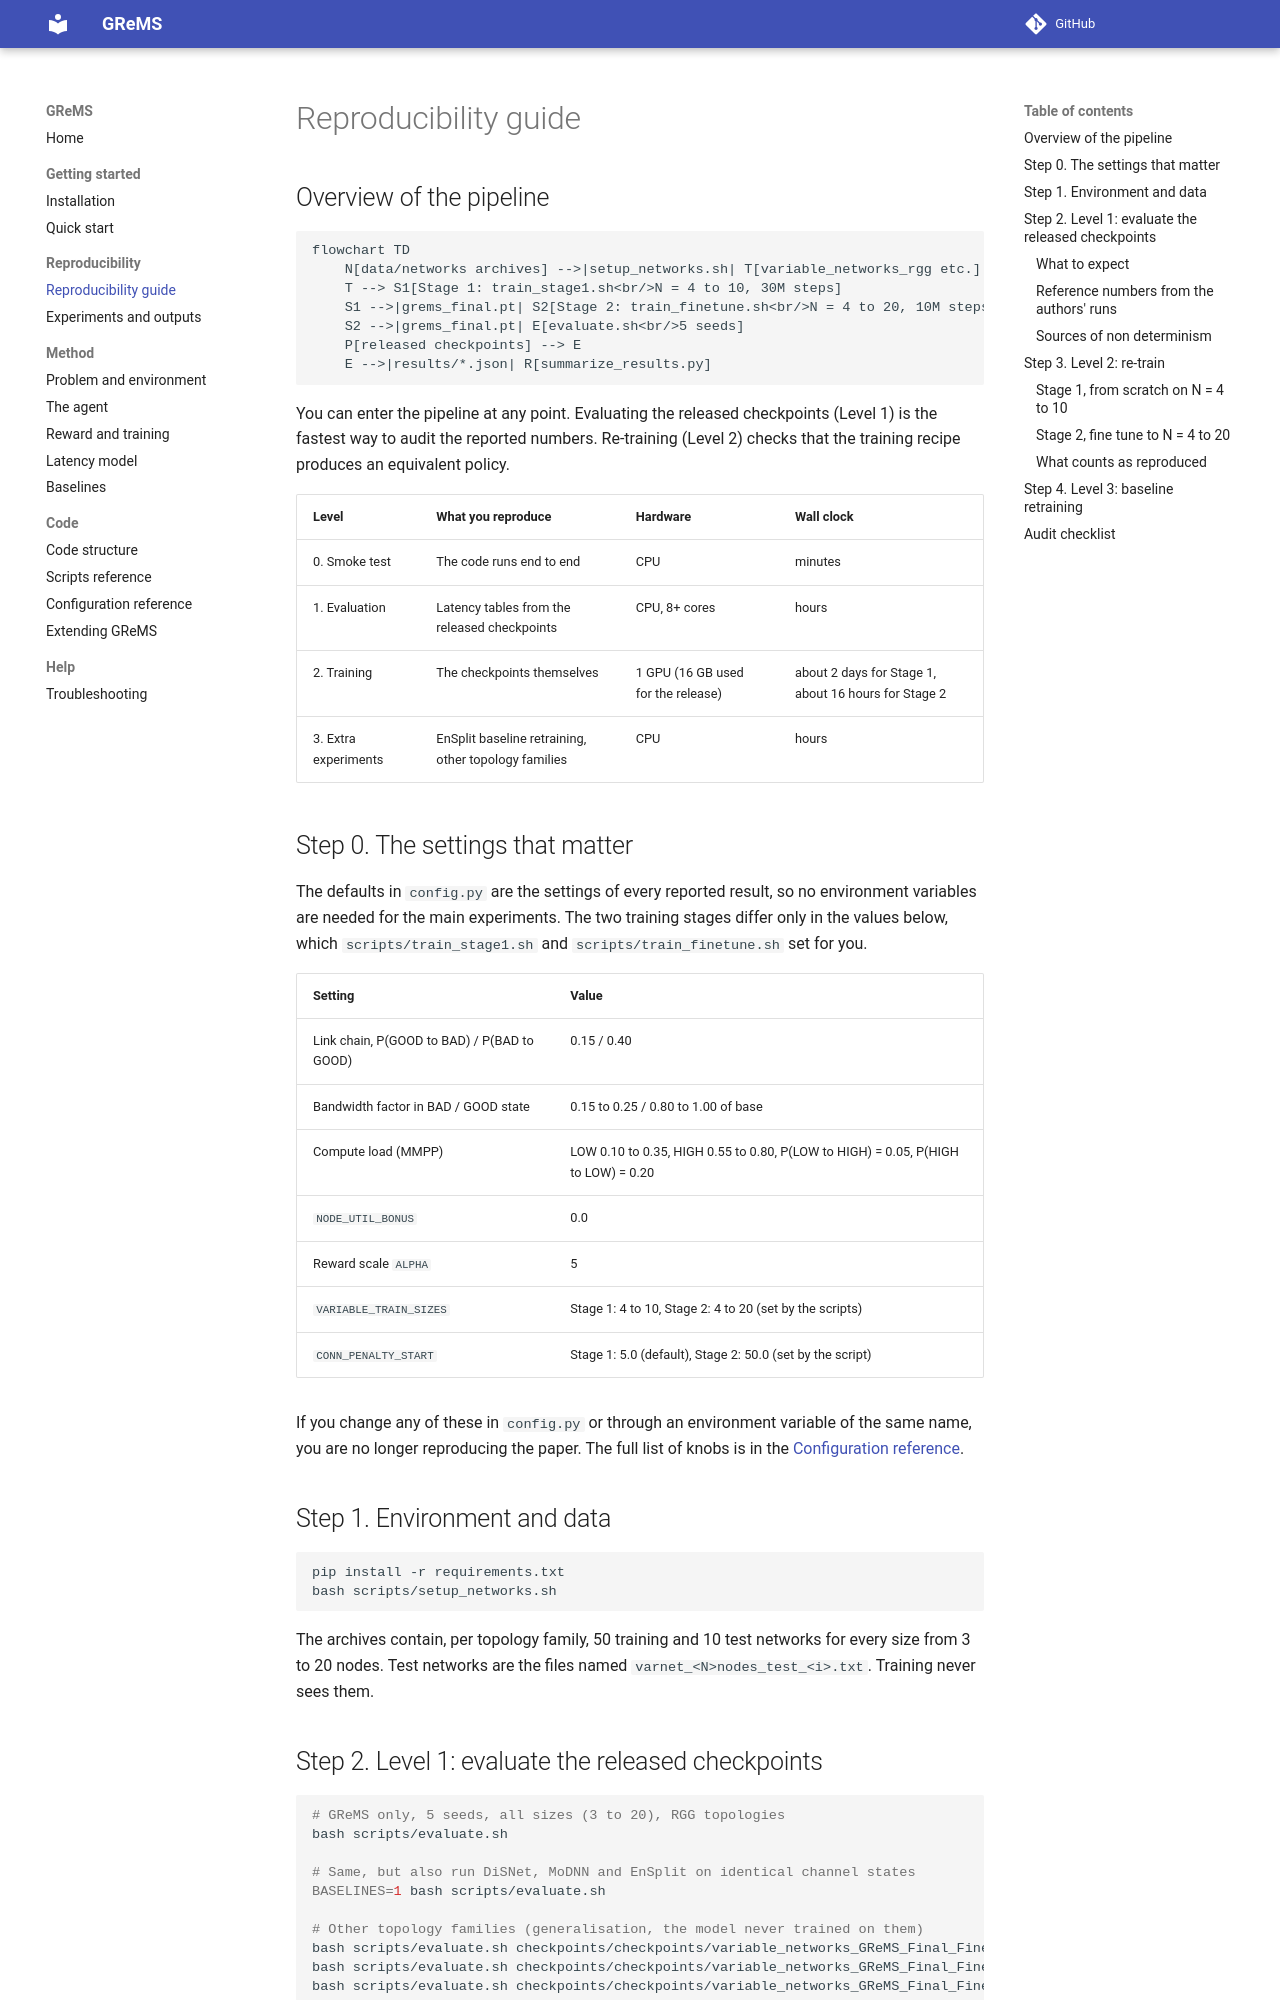

repository: ediamondlabs/grems · page: reproducibility/index.html · generator: mkdocs

# Reproducibility guide

## Overview of the pipeline

```mermaid
flowchart TD
    N[data/networks archives] -->|setup_networks.sh| T[variable_networks_rgg etc.]
    T --> S1[Stage 1: train_stage1.sh<br/>N = 4 to 10, 30M steps]
    S1 -->|grems_final.pt| S2[Stage 2: train_finetune.sh<br/>N = 4 to 20, 10M steps]
    S2 -->|grems_final.pt| E[evaluate.sh<br/>5 seeds]
    P[released checkpoints] --> E
    E -->|results/*.json| R[summarize_results.py]
```

You can enter the pipeline at any point.
Evaluating the released checkpoints (Level 1) is the fastest way to audit the reported numbers.
Re-training (Level 2) checks that the training recipe produces an equivalent policy.

| Level | What you reproduce | Hardware | Wall clock |
|-------|--------------------|----------|-----------|
| 0. Smoke test | The code runs end to end | CPU | minutes |
| 1. Evaluation | Latency tables from the released checkpoints | CPU, 8+ cores | hours |
| 2. Training | The checkpoints themselves | 1 GPU (16 GB used for the release) | about 2 days for Stage 1, about 16 hours for Stage 2 |
| 3. Extra experiments | EnSplit baseline retraining, other topology families | CPU | hours |

## Step 0. The settings that matter

The defaults in `config.py` are the settings of every reported result, so no environment variables are needed for the main experiments.
The two training stages differ only in the values below, which `scripts/train_stage1.sh` and `scripts/train_finetune.sh` set for you.

| Setting | Value |
|---------|-------|
| Link chain, P(GOOD to BAD) / P(BAD to GOOD) | 0.15 / 0.40 |
| Bandwidth factor in BAD / GOOD state | 0.15 to 0.25 / 0.80 to 1.00 of base |
| Compute load (MMPP) | LOW 0.10 to 0.35, HIGH 0.55 to 0.80, P(LOW to HIGH) = 0.05, P(HIGH to LOW) = 0.20 |
| `NODE_UTIL_BONUS` | 0.0 |
| Reward scale `ALPHA` | 5 |
| `VARIABLE_TRAIN_SIZES` | Stage 1: 4 to 10, Stage 2: 4 to 20 (set by the scripts) |
| `CONN_PENALTY_START` | Stage 1: 5.0 (default), Stage 2: 50.0 (set by the script) |

If you change any of these in `config.py` or through an environment variable of the same name, you are no longer reproducing the paper.
The full list of knobs is in the [Configuration reference](configuration.md).

## Step 1. Environment and data

```bash
pip install -r requirements.txt
bash scripts/setup_networks.sh
```

The archives contain, per topology family, 50 training and 10 test networks for every size from 3 to 20 nodes.
Test networks are the files named `varnet_<N>nodes_test_<i>.txt`.
Training never sees them.
